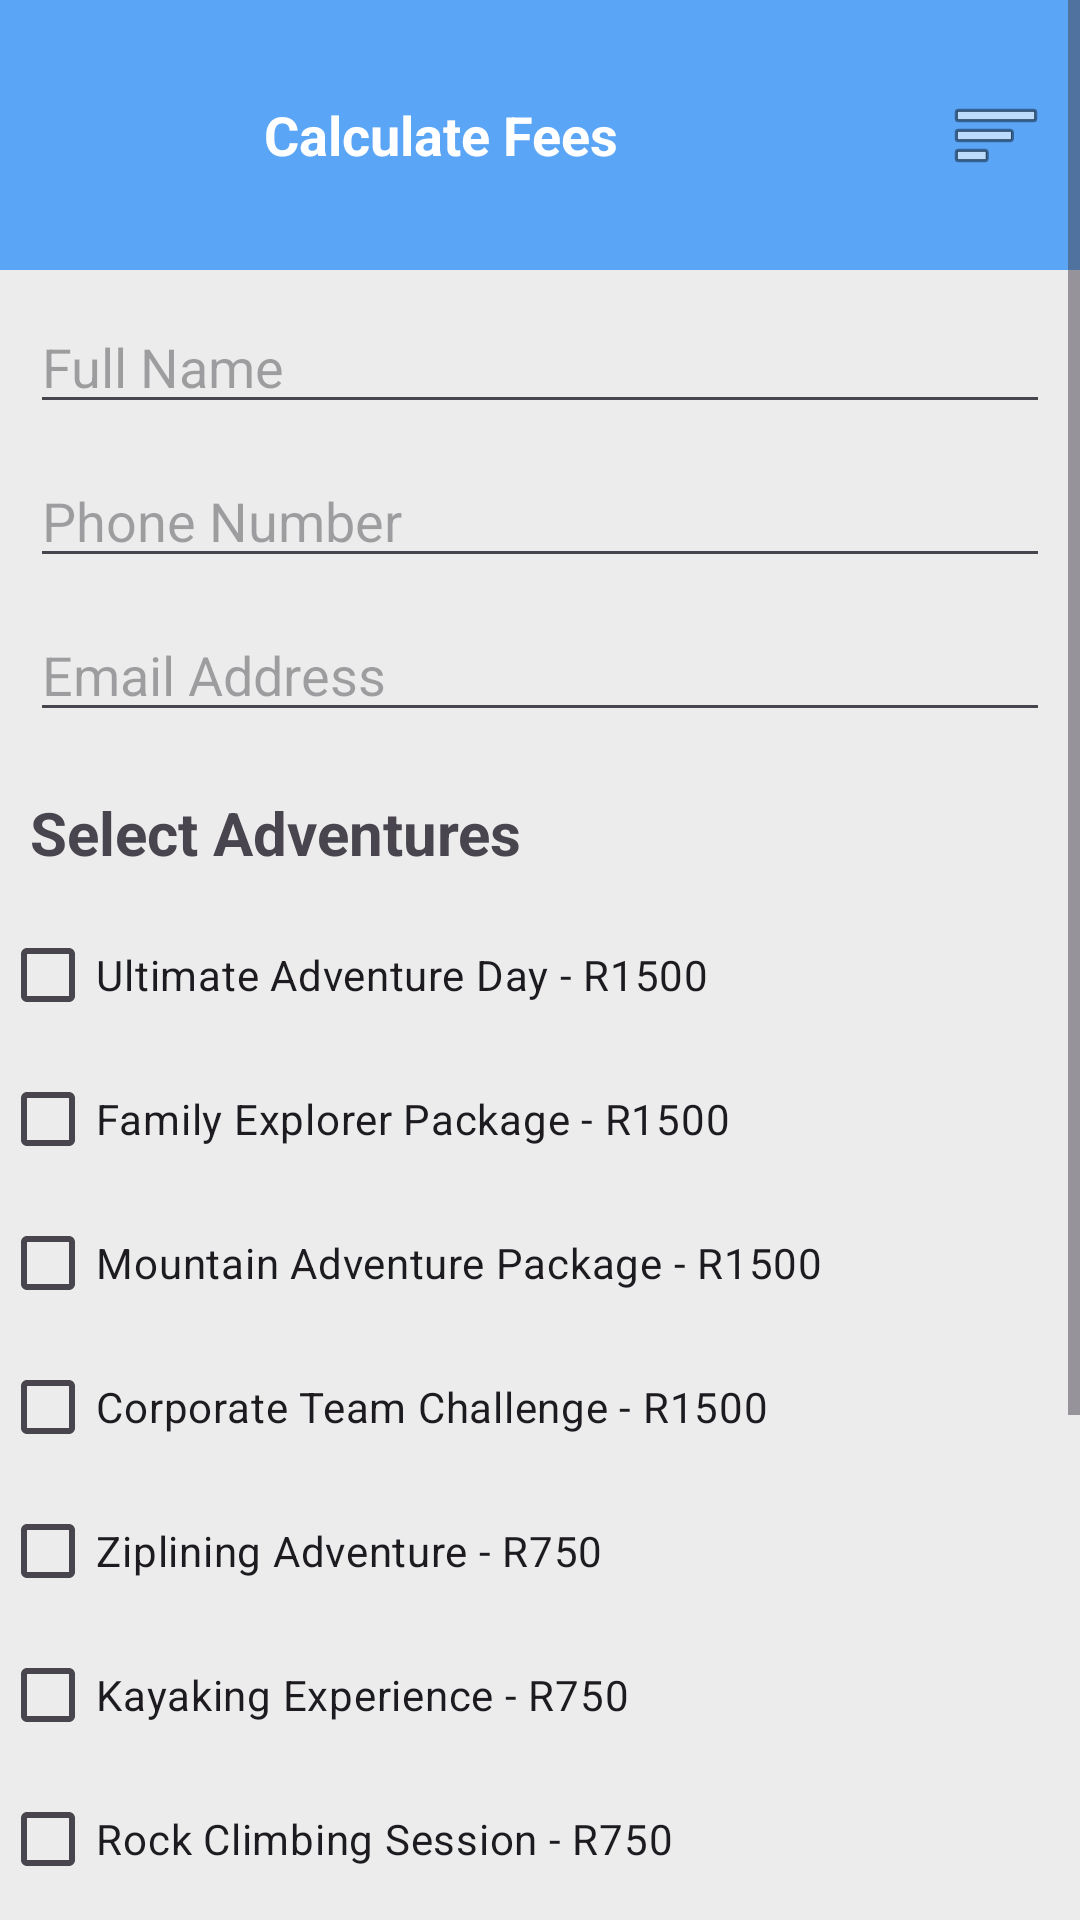

The Android layout XML behind this screen, and the referenced resources:
<!-- AndroidManifest.xml: application theme Theme.AdventureEscapeSA -->
<!-- res/layout/activity_fee_calculator.xml -->
<?xml version="1.0" encoding="utf-8"?>
<ScrollView xmlns:android="http://schemas.android.com/apk/res/android"
    xmlns:tools="http://schemas.android.com/tools"
    android:layout_width="match_parent"
    android:layout_height="match_parent"
    android:background="#ECECEC">

    <LinearLayout
        android:layout_width="match_parent"
        android:layout_height="wrap_content"
        android:orientation="vertical">

        

        <LinearLayout
            android:layout_width="match_parent"
            android:layout_height="90dp"
            android:background="#5AA5F5"
            android:orientation="horizontal"
            android:gravity="center_vertical"
            android:padding="8dp">

            <ImageView
                android:layout_width="70dp"
                android:layout_height="70dp"
                android:contentDescription="@string/TODO"
                android:src="@drawable/logo"/>

            <TextView
                android:layout_width="0dp"
                android:layout_height="wrap_content"
                android:layout_weight="1"
                android:layout_marginStart="10dp"
                android:text="Calculate Fees"
                android:textColor="#FFFFFF"
                android:textSize="18sp"
                android:textStyle="bold"/>

            <ImageButton
                android:id="@+id/btnMenu"
                android:layout_width="40dp"
                android:layout_height="40dp"
                android:background="@android:color/transparent"
                android:src="@android:drawable/ic_menu_sort_by_size"/>

        </LinearLayout>

        

        <EditText
            android:id="@+id/etName"
            android:layout_width="match_parent"
            android:layout_height="wrap_content"
            android:layout_margin="10dp"
            android:autofillHints=""
            android:hint="@string/full_name"
            android:inputType="textPersonName" />

        <EditText
            android:id="@+id/etPhone"
            android:layout_width="match_parent"
            android:layout_height="wrap_content"
            android:layout_marginStart="10dp"
            android:layout_marginEnd="10dp"
            android:autofillHints=""
            android:hint="@string/phone_number"
            tools:ignore="TextFields" />

        <EditText
            android:id="@+id/etEmail"
            android:layout_width="match_parent"
            android:layout_height="wrap_content"
            android:layout_margin="10dp"
            android:autofillHints=""
            android:hint="@string/email_address"
            android:inputType="textEmailAddress" />

        

        <TextView
            android:layout_width="wrap_content"
            android:layout_height="wrap_content"
            android:text="@string/select_adventures"
            android:textSize="20sp"
            android:textStyle="bold"
            android:padding="10dp"/>

        <CheckBox
            android:id="@+id/cbUltimate"
            android:layout_width="wrap_content"
            android:layout_height="wrap_content"
            android:text="@string/ultimate_adventure_day_r1500"/>

        <CheckBox
            android:id="@+id/cbFamily"
            android:layout_width="wrap_content"
            android:layout_height="wrap_content"
            android:text="@string/family_explorer_package_r1500"/>

        <CheckBox
            android:id="@+id/cbMountain"
            android:layout_width="wrap_content"
            android:layout_height="wrap_content"
            android:text="@string/mountain_adventure_package_r1500"/>

        <CheckBox
            android:id="@+id/cbCorporate"
            android:layout_width="wrap_content"
            android:layout_height="wrap_content"
            android:text="@string/corporate_team_challenge_r1500"/>

        <CheckBox
            android:id="@+id/cbZip"
            android:layout_width="wrap_content"
            android:layout_height="wrap_content"
            android:text="@string/ziplining_adventure_r750"/>

        <CheckBox
            android:id="@+id/cbKayak"
            android:layout_width="wrap_content"
            android:layout_height="wrap_content"
            android:text="@string/kayaking_experience_r750"/>

        <CheckBox
            android:id="@+id/cbRock"
            android:layout_width="wrap_content"
            android:layout_height="wrap_content"
            android:text="@string/rock_climbing_session_r750"/>

        

        <Button
            android:id="@+id/btnCalculate"
            android:layout_width="220dp"
            android:layout_height="45dp"
            android:layout_gravity="center"
            android:layout_marginTop="15dp"
            android:text="@string/calculate_total"
            android:textColor="#2E8B57"
            android:backgroundTint="#FF8C42"/>

        

        <TextView
            android:id="@+id/txtSummary"
            android:layout_width="match_parent"
            android:layout_height="wrap_content"
            android:layout_margin="15dp"
            android:text="@string/quote_summary_appears_here"
            android:textSize="16sp"/>

        

        <Button
            android:id="@+id/btnSubmitBooking"
            android:layout_width="220dp"
            android:layout_height="45dp"
            android:layout_gravity="center"
            android:text="@string/submit_booking_request"
            android:textColor="#2E8B57"
            android:backgroundTint="#FF8C42"/>

        <Button
            android:id="@+id/btnBack"
            android:layout_width="220dp"
            android:layout_height="45dp"
            android:layout_gravity="center"
            android:layout_marginTop="10dp"
            android:layout_marginBottom="20dp"
            android:text="@string/Back"
            android:textColor="#2E8B57"
            android:backgroundTint="#FF8C42"/>

    </LinearLayout>

</ScrollView>
<!-- resources referenced by this layout -->
<resources>
  <string name="Back">Back</string>
  <string name="TODO">TODO</string>
  <string name="calculate_total">Calculate Total</string>
  <string name="corporate_team_challenge_r1500">Corporate Team Challenge - R1500</string>
  <string name="email_address">Email Address</string>
  <string name="family_explorer_package_r1500">Family Explorer Package - R1500</string>
  <string name="full_name">Full Name</string>
  <string name="kayaking_experience_r750">Kayaking Experience - R750</string>
  <string name="mountain_adventure_package_r1500">Mountain Adventure Package - R1500</string>
  <string name="phone_number">Phone Number</string>
  <string name="quote_summary_appears_here">Quote Summary Appears Here</string>
  <string name="rock_climbing_session_r750">Rock Climbing Session - R750</string>
  <string name="select_adventures">Select Adventures</string>
  <string name="submit_booking_request">Submit Booking Request</string>
  <string name="ultimate_adventure_day_r1500">Ultimate Adventure Day - R1500</string>
  <string name="ziplining_adventure_r750">Ziplining Adventure - R750</string>
  <style name="Theme.AdventureEscapeSA" parent="Base.Theme.AdventureEscapeSA" />
  <style name="Base.Theme.AdventureEscapeSA" parent="Theme.Material3.DayNight.NoActionBar">
          
          
      </style>
</resources>
